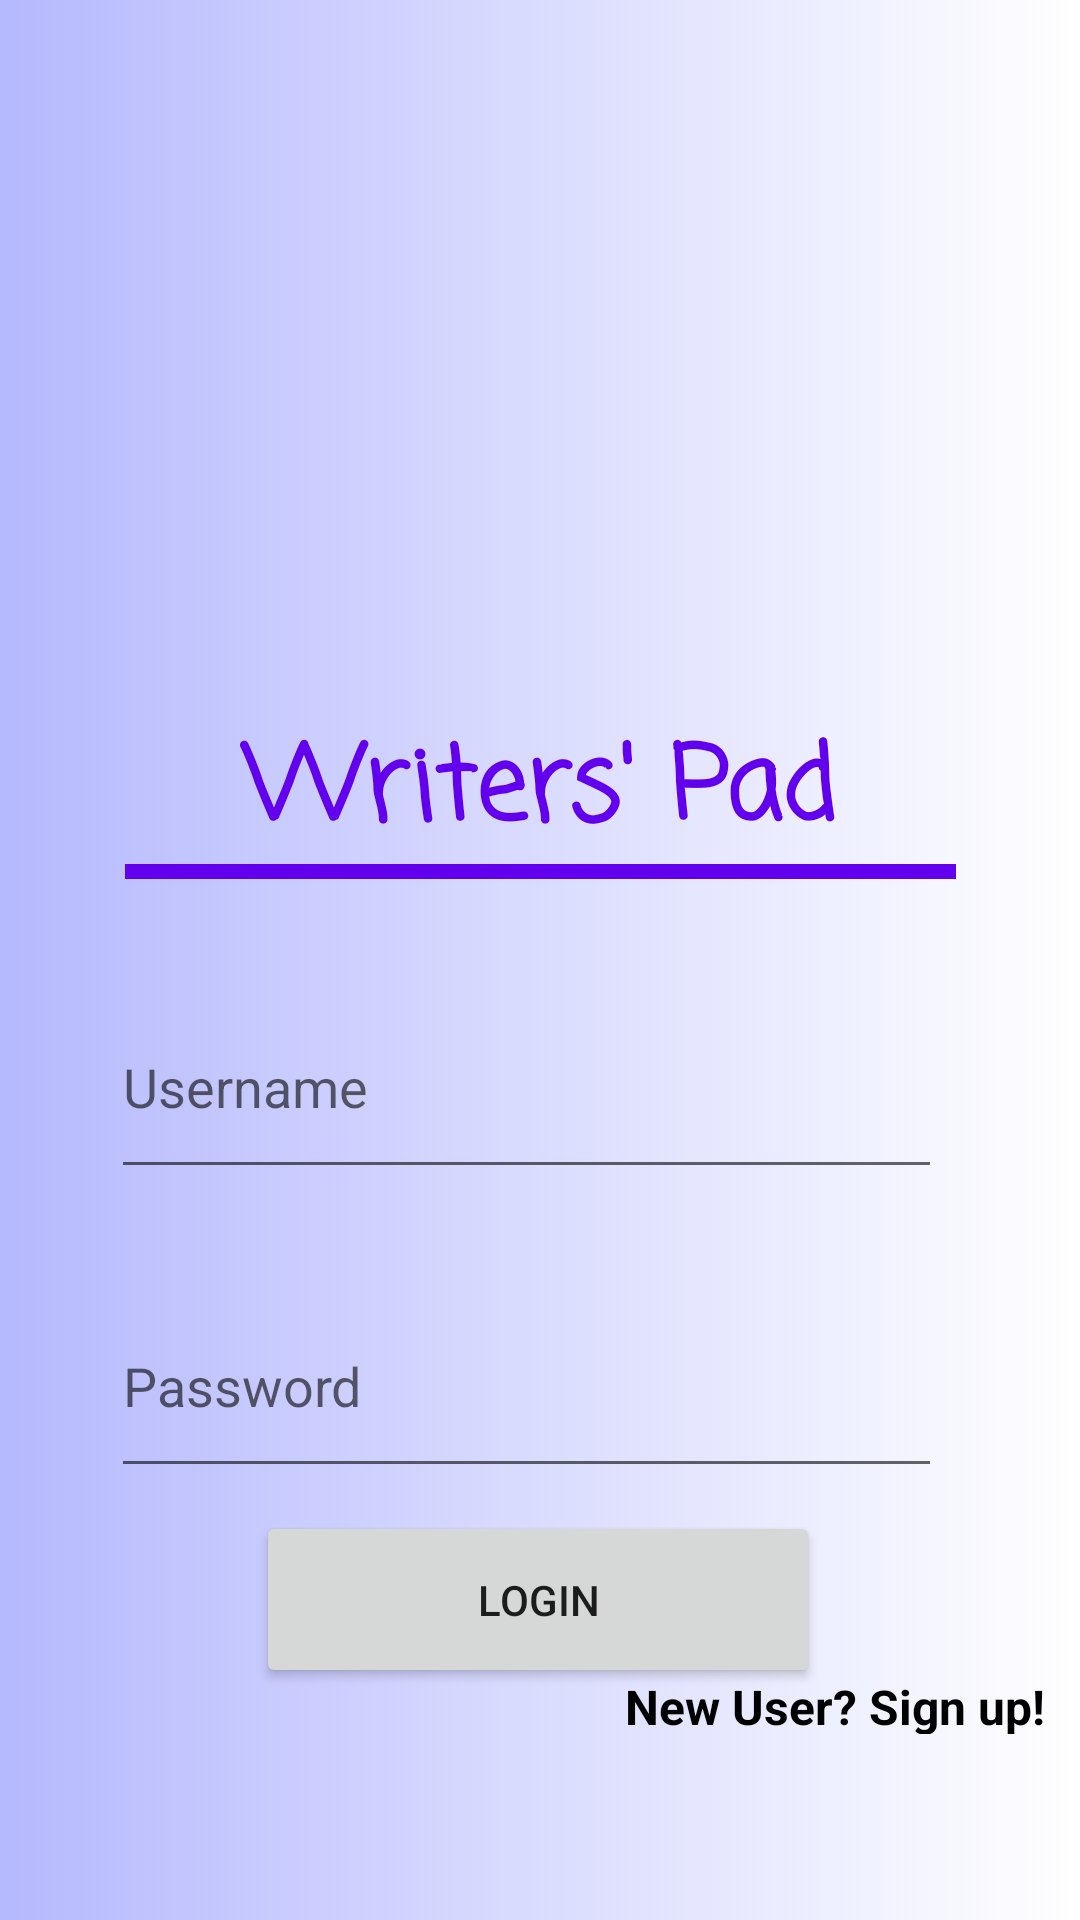

Produce the Android XML layout that renders to this screen, including the resource entries it uses.
<!-- AndroidManifest.xml: application theme Theme.Writers_Pad -->
<!-- res/layout/activity_main.xml -->
<?xml version="1.0" encoding="utf-8"?>
<androidx.constraintlayout.widget.ConstraintLayout xmlns:android="http://schemas.android.com/apk/res/android"
    xmlns:app="http://schemas.android.com/apk/res-auto"
    xmlns:tools="http://schemas.android.com/tools"
    android:layout_width="match_parent"
    android:layout_height="match_parent"
    android:background="@drawable/gradient"
    tools:context=".SplashActivity">

    <ImageView
        android:id="@+id/imageView"
        android:layout_width="414dp"
        android:layout_height="190dp"
        app:srcCompat="@drawable/icon"
        tools:layout_editor_absoluteX="-1dp"
        tools:layout_editor_absoluteY="35dp" />

    <TextView
        android:id="@+id/textView"
        android:layout_width="277dp"
        android:layout_height="50dp"
        android:fontFamily="casual"
        android:gravity="center"
        android:text="Writers' Pad"
        android:textColor="@color/purple_500"
        android:textSize="34sp"
        android:textStyle="bold"
        app:layout_constraintBottom_toBottomOf="parent"
        app:layout_constraintEnd_toEndOf="parent"
        app:layout_constraintStart_toStartOf="parent"
        app:layout_constraintTop_toBottomOf="@+id/imageView"
        app:layout_constraintVertical_bias="0.12" />

    <View
        android:id="@+id/view"
        android:layout_width="277dp"
        android:layout_height="5dp"
        android:background="@color/purple_500"
        app:layout_constraintBottom_toBottomOf="parent"
        app:layout_constraintEnd_toEndOf="parent"
        app:layout_constraintStart_toStartOf="parent"
        app:layout_constraintTop_toBottomOf="@+id/textView"
        app:layout_constraintVertical_bias="0.0" />

    <EditText
        android:id="@+id/Username"
        android:layout_width="277dp"
        android:layout_height="71dp"
        android:ems="10"
        android:hint="Username"
        android:inputType="textPersonName"
        app:layout_constraintBottom_toBottomOf="parent"
        app:layout_constraintEnd_toEndOf="parent"
        app:layout_constraintHorizontal_bias="0.447"
        app:layout_constraintStart_toStartOf="parent"
        app:layout_constraintTop_toBottomOf="@+id/textView"
        app:layout_constraintVertical_bias="0.133" />

    <EditText
        android:id="@+id/Password"
        android:layout_width="277dp"
        android:layout_height="71dp"
        android:ems="10"
        android:hint="Password"
        android:inputType="textPassword"
        app:layout_constraintBottom_toBottomOf="parent"
        app:layout_constraintEnd_toEndOf="parent"
        app:layout_constraintHorizontal_bias="0.447"
        app:layout_constraintStart_toStartOf="parent"
        app:layout_constraintTop_toBottomOf="@+id/Username"
        app:layout_constraintVertical_bias="0.166" />

    <Button
        android:id="@+id/button"
        android:layout_width="188dp"
        android:layout_height="59dp"
        android:onClick="login"
        android:text="Login"
        app:layout_constraintBottom_toBottomOf="parent"
        app:layout_constraintEnd_toEndOf="parent"
        app:layout_constraintHorizontal_bias="0.497"
        app:layout_constraintStart_toStartOf="parent"
        app:layout_constraintTop_toBottomOf="@+id/Password"
        app:layout_constraintVertical_bias="0.088" />

    <TextView
        android:id="@+id/textView2"
        android:layout_width="226dp"
        android:layout_height="20dp"
        android:gravity="center|right"
        android:onClick="onClickText"
        android:text="New User? Sign up!"
        android:textColor="@color/black"
        android:textSize="16sp"
        android:textStyle="bold"
        app:layout_constraintBottom_toBottomOf="parent"
        app:layout_constraintEnd_toEndOf="parent"
        app:layout_constraintHorizontal_bias="0.913"
        app:layout_constraintStart_toStartOf="parent"
        app:layout_constraintTop_toTopOf="parent"
        app:layout_constraintVertical_bias="0.9" />
</androidx.constraintlayout.widget.ConstraintLayout>
<!-- resources referenced by this layout -->
<resources>
  <!-- drawable gradient (drawable) -->
  <?xml version="1.0" encoding="utf-8"?>
  <selector xmlns:android="http://schemas.android.com/apk/res/android">
      <item>
          <shape>
              <gradient
                  android:endColor="#FFFFFF"
                  android:startColor="#B5B9FD" />
          </shape>
      </item>
  </selector>
  <style name="Theme.Writers_Pad" parent="Theme.MaterialComponents.DayNight.DarkActionBar">
          
          <item name="colorPrimary">@color/purple_500</item>
          <item name="colorPrimaryVariant">@color/purple_700</item>
          <item name="colorOnPrimary">@color/white</item>
          
          <item name="colorSecondary">@color/teal_200</item>
          <item name="colorSecondaryVariant">@color/teal_700</item>
          <item name="colorOnSecondary">@color/black</item>
          
          <item name="android:statusBarColor" tools:targetApi="l">?attr/colorPrimaryVariant</item>
          
      </style>
  <!-- not gathered from this repository: default colours our renderer supplied (Android Studio template values) -->
  <color name="purple_500">#FF6200EE</color>
  <color name="purple_700">#FF3700B3</color>
  <color name="teal_200">#FF03DAC5</color>
  <color name="teal_700">#FF018786</color>
  <color name="black">#FF000000</color>
  <color name="white">#FFFFFFFF</color>
</resources>
